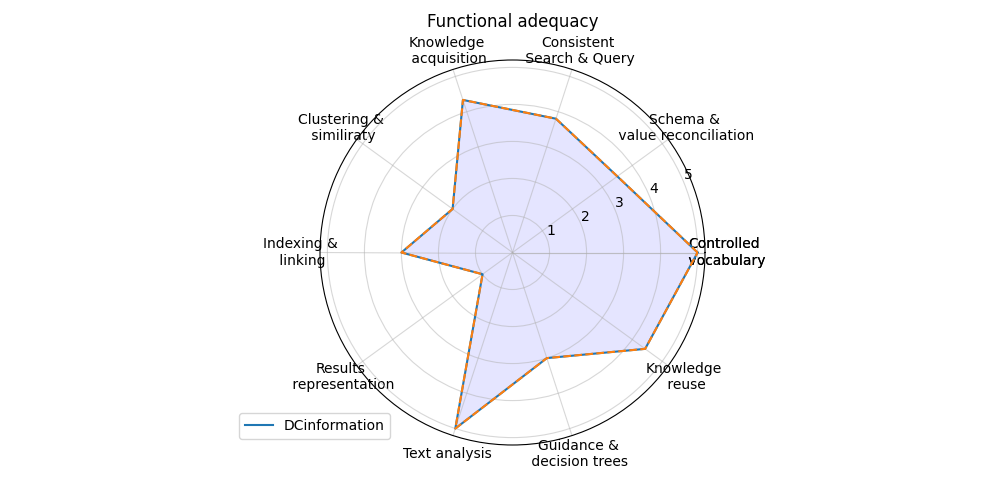

The table this chart was drawn from, first rows:
; Score
Controlled? vocabulary; 5.0
Schema &? value reconciliation; 3.5
Consistent? Search & Query; 3.8
Knowledge? acquisition; 4.333
Clustering &? similiraty; 2.0
Indexing &? linking; 3.0
Results? representation; 1.0
Text analysis; 5.0
Guidance &? decision trees; 3.0
Knowledge? reuse; 4.429
